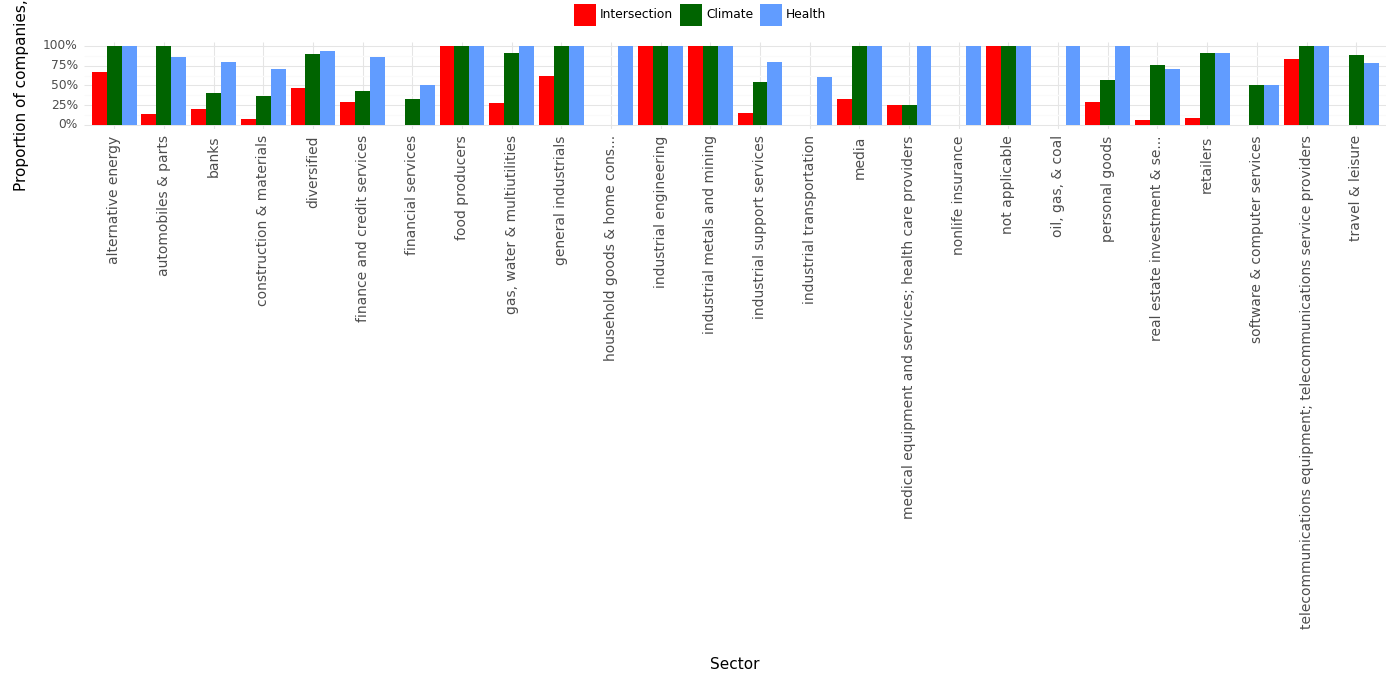

Source data for this figure (header and first rows):
, Sector, Climate, Health, Intersection, Year
0, alternative energy, 1.0, 1.0, 0.67, 2023
1, automobiles & parts, 1.0, 0.86, 0.14, 2023
2, banks, 0.4, 0.8, 0.2, 2023
3, construction & materials, 0.36, 0.71, 0.07, 2023
4, diversified, 0.9, 0.93, 0.47, 2023
5, finance and credit services, 0.43, 0.86, 0.29, 2023
6, financial services, 0.33, 0.5, 0.0, 2023
7, food producers, 1.0, 1.0, 1.0, 2023
8, gas, water & multiutilities, 0.91, 1.0, 0.27, 2023
9, general industrials, 1.0, 1.0, 0.62, 2023
10, household goods & home cons..., 0.0, 1.0, 0.0, 2023
11, industrial engineering, 1.0, 1.0, 1.0, 2023
12, industrial metals and mining, 1.0, 1.0, 1.0, 2023
13, industrial support services, 0.54, 0.8, 0.15, 2023
14, industrial transportation, 0.0, 0.6, 0.0, 2023
15, media, 1.0, 1.0, 0.33, 2023
16, medical equipment and services; health c…, 0.25, 1.0, 0.25, 2023
17, nonlife insurance, 0.0, 1.0, 0.0, 2023
18, not applicable, 1.0, 1.0, 1.0, 2023
19, oil, gas, & coal, 0.0, 1.0, 0.0, 2023
20, personal goods, 0.57, 1.0, 0.29, 2023
21, real estate investment & se..., 0.76, 0.71, 0.06, 2023
22, retailers, 0.91, 0.91, 0.09, 2023
23, software & computer services, 0.5, 0.5, 0.0, 2023
24, telecommunications equipment; telecommun…, 1.0, 1.0, 0.83, 2023
25, travel & leisure, 0.89, 0.78, 0.0, 2023
